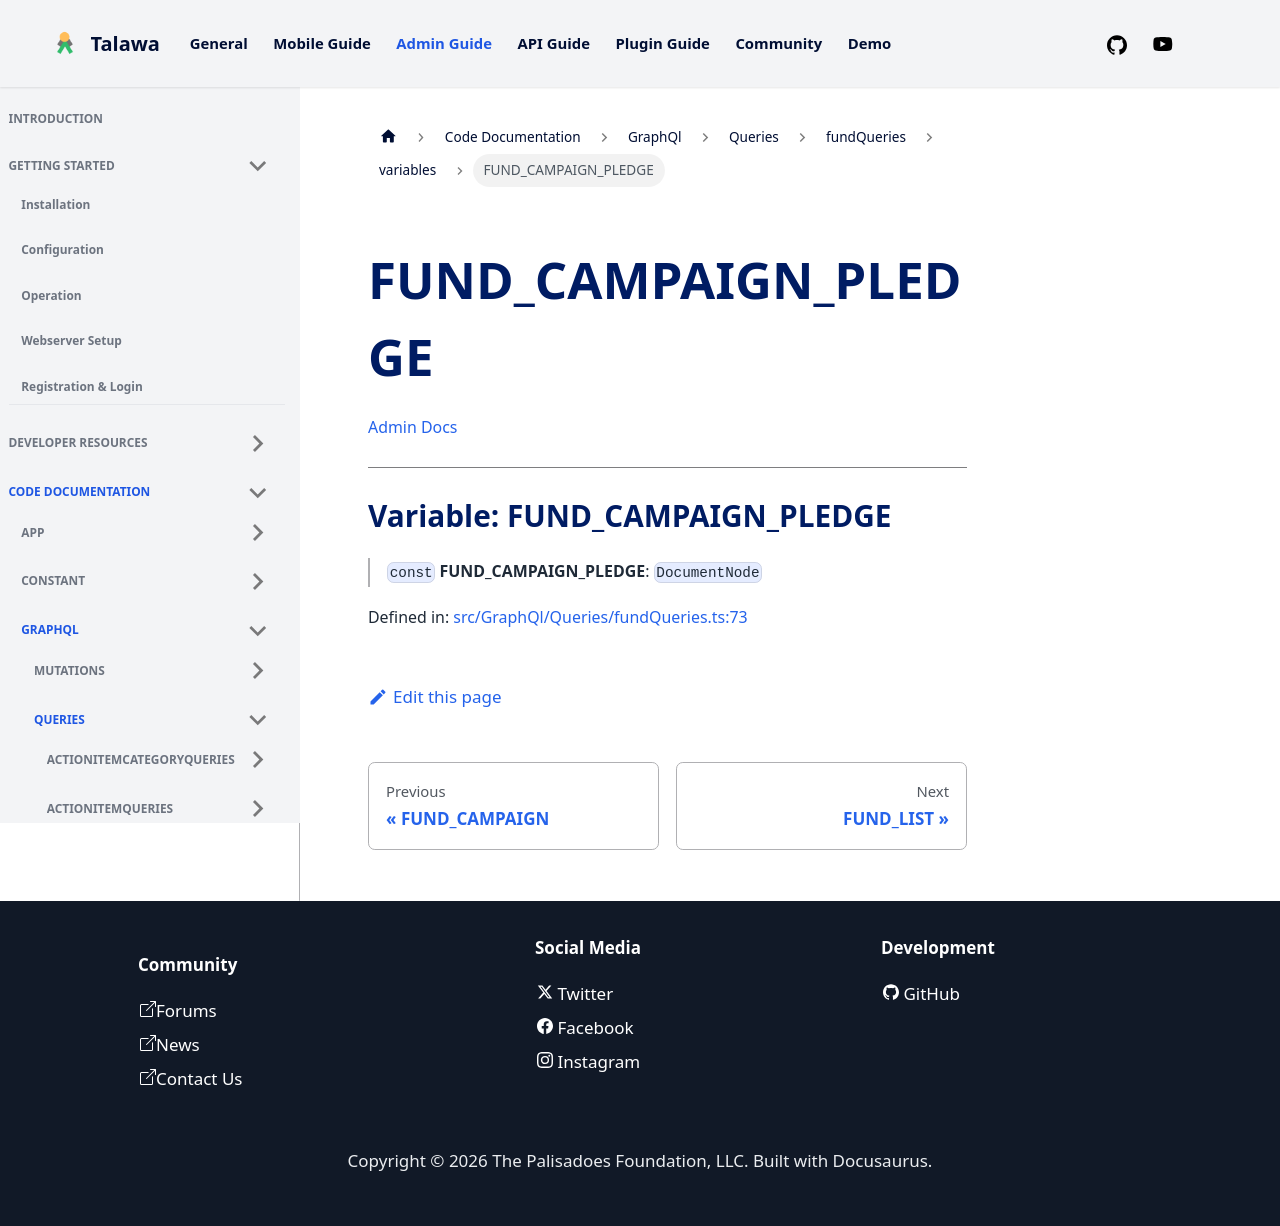

repository: PalisadoesFoundation/talawa-admin · page: docs/auto-docs/GraphQl/Queries/fundQueries/variables/FUND_CAMPAIGN_PLEDGE/index.html · generator: docusaurus

[Admin Docs](/)

***

# Variable: FUND\_CAMPAIGN\_PLEDGE

> `const` **FUND\_CAMPAIGN\_PLEDGE**: `DocumentNode`

Defined in: [src/GraphQl/Queries/fundQueries.ts:72](https://github.com/PalisadoesFoundation/talawa-admin/blob/main/src/GraphQl/Queries/fundQueries.ts#L72)
